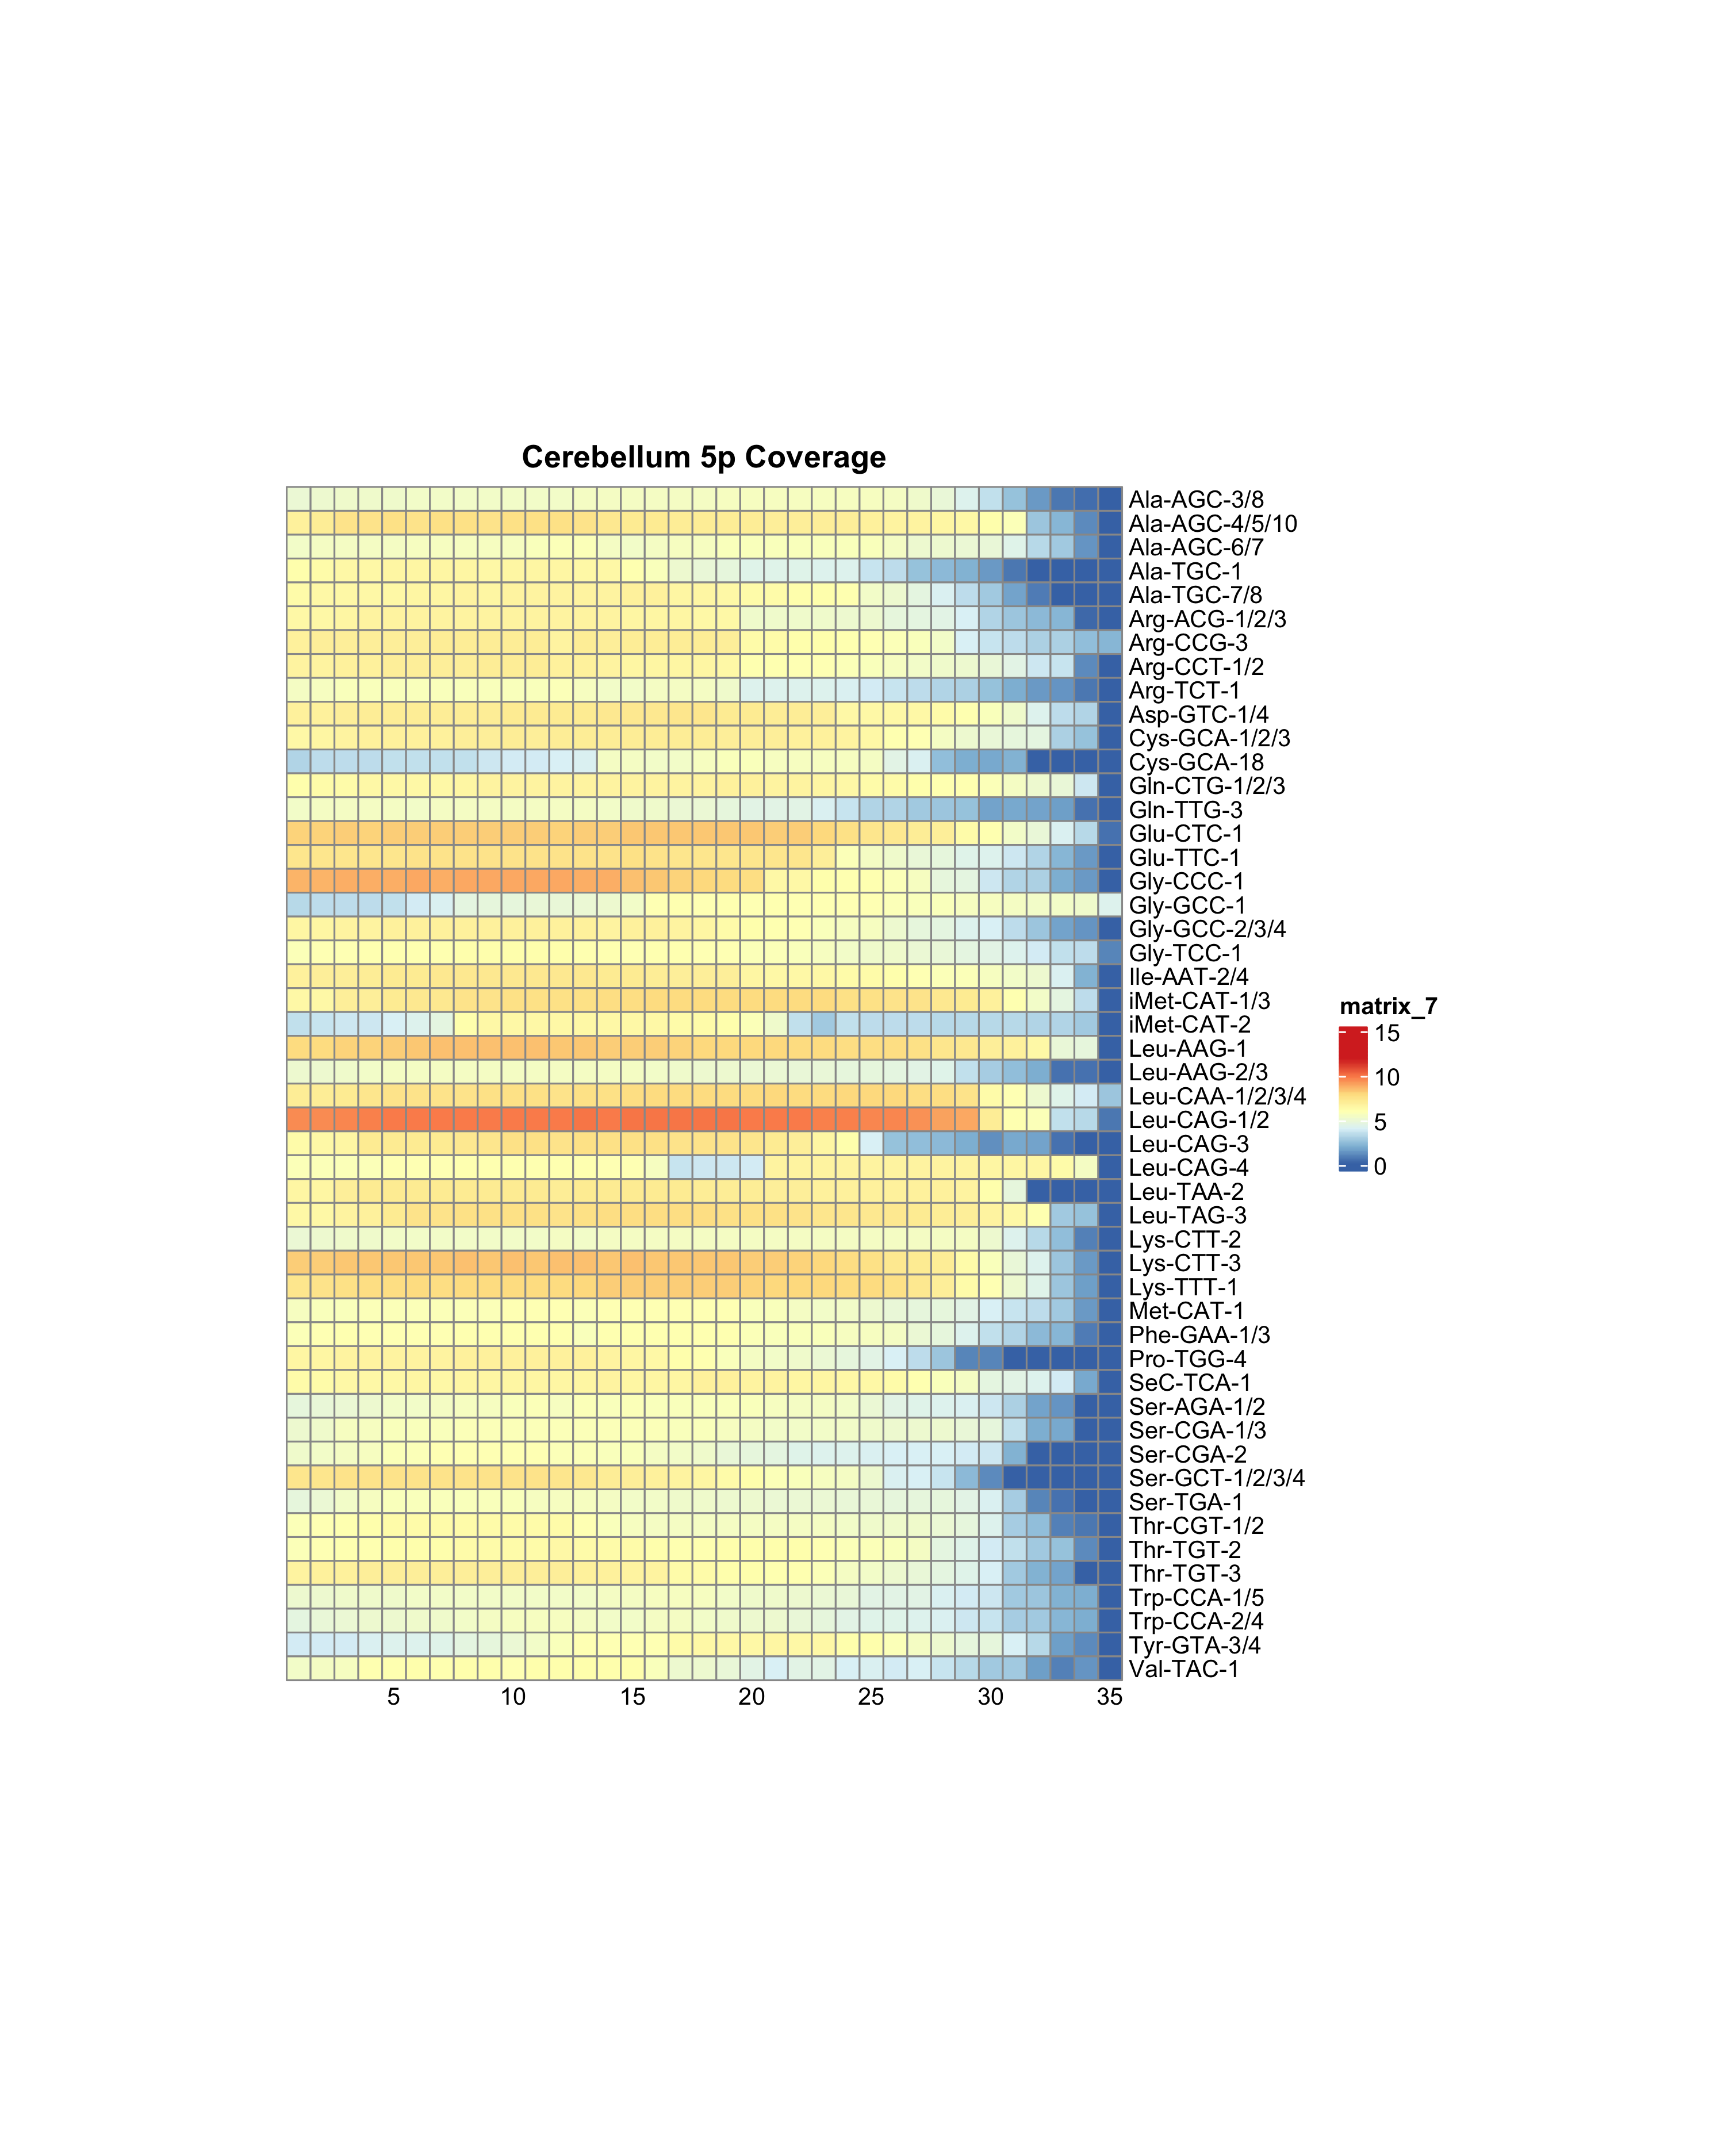

The table this chart was drawn from, first rows:
, 0, 1, 2, 3, 4, 5, 6, 7, 8, 9, 10, 11, 12, 13, 14, 15, 16, 17, 18, 19, 20, 21, 22
Ala-AGC-3/8, 4.98, 5.049, 5.18, 5.251, 5.22, 5.303, 5.318, 5.333, 5.285, 5.343, 5.339, 5.365, 5.408, 5.412, 5.455, 5.484, 5.494, 5.505, 5.524, 5.539, 5.543, 5.541, 5.556
Ala-AGC-4/5/10, 6.804, 7.052, 7.519, 7.555, 7.581, 7.521, 7.581, 7.586, 7.543, 7.58, 7.582, 7.586, 7.465, 7.212, 7.107, 7.101, 7.078, 7.076, 7.063, 7.001, 6.943, 6.916, 6.886
Ala-AGC-6/7, 5.309, 5.412, 5.485, 5.515, 5.493, 5.546, 5.602, 5.614, 5.605, 5.629, 5.65, 5.864, 5.844, 5.514, 5.352, 5.449, 5.545, 5.598, 5.681, 5.706, 5.728, 5.74, 5.716
Ala-TGC-1, 6.188, 6.271, 6.442, 6.477, 6.5, 6.503, 6.486, 6.511, 6.471, 6.499, 6.494, 6.497, 6.456, 6.384, 6.092, 5.69, 5.048, 4.91, 4.69, 4.425, 4.41, 4.356, 4.314
Ala-TGC-7/8, 6.311, 6.361, 6.41, 6.453, 6.433, 6.542, 6.552, 6.604, 6.574, 6.613, 6.634, 6.659, 6.7, 6.691, 6.724, 6.734, 6.533, 6.511, 6.401, 6.307, 6.269, 6.216, 6.158
Arg-ACG-1/2/3, 6.367, 6.476, 6.583, 6.61, 6.626, 6.63, 6.686, 6.696, 6.712, 6.71, 6.71, 6.719, 6.654, 6.61, 6.527, 6.514, 6.506, 6.46, 6.391, 5.278, 5.215, 5.219, 5.212
Arg-CCG-3, 6.828, 6.872, 6.901, 6.9, 6.95, 6.944, 6.975, 6.992, 6.996, 6.989, 6.988, 6.666, 6.967, 6.95, 6.96, 6.98, 6.984, 6.973, 6.905, 6.34, 6.27, 6.215, 6.154
Arg-CCT-1/2, 6.635, 6.69, 6.775, 6.819, 6.881, 6.894, 6.922, 6.942, 6.968, 6.973, 6.98, 6.744, 6.811, 6.716, 6.544, 6.546, 6.543, 6.531, 6.469, 6.036, 6.004, 5.933, 5.884
Arg-TCT-1, 5.497, 5.606, 5.685, 5.694, 5.734, 5.737, 5.752, 5.754, 5.756, 5.757, 5.756, 5.762, 5.535, 5.389, 5.388, 5.415, 5.41, 5.403, 5.211, 4.317, 4.275, 4.277, 4.22
Asp-GTC-1/4, 6.812, 6.832, 6.86, 7.032, 7.028, 7.029, 7.05, 7.059, 7.068, 7.101, 7.112, 7.091, 7.185, 7.208, 7.257, 7.316, 7.325, 7.33, 7.142, 7.13, 7.05, 6.997, 6.899
Cys-GCA-1/2/3, 6.457, 6.526, 6.704, 6.737, 6.775, 6.798, 6.779, 6.916, 6.915, 6.963, 6.953, 6.969, 6.989, 6.992, 7.024, 7.048, 7.006, 6.983, 6.921, 6.882, 6.868, 6.82, 6.762
Cys-GCA-18, 3.23, 3.366, 3.456, 3.479, 3.5, 3.522, 3.526, 3.576, 3.802, 3.856, 3.858, 3.979, 4.081, 5.486, 5.473, 5.304, 5.396, 5.604, 5.66, 5.643, 5.623, 5.585, 5.587
Gln-CTG-1/2/3, 6.15, 6.245, 6.332, 6.365, 6.438, 6.444, 6.42, 6.569, 6.618, 6.655, 6.673, 6.681, 6.676, 6.652, 6.652, 6.704, 6.716, 6.704, 6.726, 6.729, 6.648, 6.618, 6.551
Gln-TTG-3, 5.289, 5.43, 5.503, 5.496, 5.495, 5.397, 5.452, 5.462, 5.503, 5.502, 5.493, 5.465, 5.401, 5.331, 5.166, 5.206, 4.948, 4.933, 4.796, 4.537, 4.512, 4.497, 4.157
Glu-CTC-1, 8.074, 8.158, 8.187, 8.149, 8.214, 8.226, 8.235, 8.247, 8.26, 8.262, 8.279, 8.137, 8.275, 8.253, 8.295, 8.308, 8.316, 8.319, 8.325, 8.299, 8.244, 8.27, 7.974
Glu-TTC-1, 7.385, 7.404, 7.44, 7.428, 7.437, 7.457, 7.444, 7.517, 7.536, 7.547, 7.559, 7.514, 7.559, 7.541, 7.57, 7.56, 7.425, 7.416, 7.402, 7.377, 7.36, 7.36, 6.864
Gly-CCC-1, 8.672, 8.726, 8.78, 8.81, 8.86, 8.884, 8.86, 8.884, 8.9, 8.903, 8.899, 8.888, 8.827, 8.765, 8.437, 8.336, 8.069, 7.949, 7.806, 7.698, 6.416, 6.36, 6.162
Gly-GCC-1, 3.272, 3.373, 3.386, 3.436, 3.522, 3.864, 4.134, 4.564, 4.755, 4.781, 4.801, 4.862, 5.001, 5.097, 5.353, 5.981, 6.005, 5.994, 6.01, 5.973, 6.01, 5.947, 5.926
Gly-GCC-2/3/4, 6.525, 6.574, 6.604, 6.68, 6.758, 6.746, 6.749, 6.756, 6.747, 6.746, 6.757, 6.759, 6.746, 6.709, 6.747, 6.733, 6.636, 6.494, 6.304, 6.177, 6.094, 5.921, 5.724
Gly-TCC-1, 5.87, 5.908, 5.947, 6.014, 6.062, 6.075, 6.109, 6.168, 6.174, 6.175, 6.199, 6.162, 6.066, 6.071, 5.972, 6.118, 6.025, 5.968, 5.905, 5.851, 5.768, 5.679, 5.626
Ile-AAT-2/4, 6.748, 6.867, 6.927, 7.054, 7.139, 7.189, 7.234, 7.25, 7.206, 7.276, 7.287, 7.312, 7.225, 7.081, 7.118, 6.985, 6.938, 6.917, 6.862, 6.565, 6.464, 6.424, 6.385
iMet-CAT-1/3, 6.382, 6.415, 6.85, 6.932, 7.144, 7.208, 7.258, 7.454, 7.53, 7.561, 7.603, 7.625, 7.647, 7.729, 7.79, 7.816, 7.825, 7.835, 7.837, 7.85, 7.867, 7.872, 7.88
iMet-CAT-2, 3.483, 3.652, 3.777, 3.836, 4.061, 4.289, 4.673, 6.182, 6.361, 6.403, 6.415, 6.424, 6.435, 6.43, 6.414, 6.391, 6.317, 6.263, 6.177, 5.849, 5.246, 3.589, 2.808
Leu-AAG-1, 7.876, 7.914, 8.053, 8.073, 8.236, 8.367, 8.422, 8.442, 8.448, 8.456, 8.458, 8.378, 8.327, 8.259, 8.228, 8.164, 8.071, 7.988, 7.962, 7.925, 7.925, 7.874, 7.813
Leu-AAG-2/3, 5.081, 5.125, 5.258, 5.327, 5.431, 5.49, 5.508, 5.517, 5.514, 5.502, 5.506, 5.463, 5.503, 5.482, 5.49, 5.388, 5.195, 5.12, 5.042, 4.995, 4.931, 4.864, 4.823
Leu-CAA-1/2/3/4, 6.98, 7.026, 7.092, 7.371, 7.501, 7.523, 7.5, 7.555, 7.571, 7.576, 7.581, 7.508, 7.647, 7.658, 7.717, 7.873, 7.892, 7.901, 7.911, 7.888, 7.921, 7.907, 7.918
Leu-CAG-1/2, 9.524, 9.569, 9.639, 9.819, 9.889, 9.909, 9.856, 9.93, 9.946, 9.948, 9.948, 9.908, 9.969, 9.957, 9.995, 9.993, 10.02, 9.984, 9.965, 9.924, 9.926, 9.89, 9.821
Leu-CAG-3, 6.347, 6.407, 6.491, 7.088, 7.154, 7.197, 7.17, 7.305, 7.388, 7.567, 7.573, 7.515, 7.589, 7.581, 7.601, 7.596, 7.557, 7.537, 7.467, 7.367, 7.099, 6.953, 6.513
Leu-CAG-4, 5.772, 5.828, 5.865, 5.875, 5.96, 5.967, 5.945, 6.009, 6.045, 6.046, 6.065, 6.039, 6.017, 5.982, 5.953, 5.525, 3.688, 3.808, 3.758, 3.841, 6.69, 6.682, 6.678
Leu-TAA-2, 6.508, 6.592, 6.958, 7.136, 7.185, 7.19, 7.154, 7.19, 7.19, 7.193, 7.165, 7.009, 7.172, 7.145, 7.163, 7.156, 7.087, 7.072, 7.027, 6.981, 6.905, 6.868, 6.831
Leu-TAG-3, 6.403, 6.471, 6.667, 6.745, 7.197, 7.467, 7.552, 7.589, 7.592, 7.6, 7.6, 7.472, 7.651, 7.681, 7.741, 7.763, 7.705, 7.684, 7.655, 7.575, 7.569, 7.496, 7.409
Lys-CTT-2, 5.036, 5.06, 5.225, 5.265, 5.285, 5.307, 5.33, 5.355, 5.363, 5.394, 5.364, 5.413, 5.397, 5.415, 5.445, 5.452, 5.448, 5.447, 5.47, 5.481, 5.474, 5.485, 5.483
Lys-CTT-3, 8.189, 8.231, 8.326, 8.333, 8.36, 8.386, 8.374, 8.402, 8.383, 8.412, 8.387, 8.421, 8.407, 8.384, 8.4, 8.372, 8.347, 8.353, 8.328, 8.241, 8.193, 8.156, 7.948
Lys-TTT-1, 7.39, 7.472, 7.609, 7.688, 7.764, 7.803, 7.798, 7.831, 7.83, 7.875, 7.843, 7.915, 7.926, 8.198, 8.208, 8.203, 8.174, 8.182, 8.175, 8.066, 8.038, 8.027, 7.95
Met-CAT-1, 5.568, 5.645, 5.695, 5.792, 5.809, 5.82, 5.848, 5.866, 5.845, 5.899, 5.924, 5.945, 5.836, 5.922, 5.922, 5.937, 5.91, 5.944, 5.946, 5.749, 5.71, 5.429, 5.349
Phe-GAA-1/3, 5.834, 5.939, 6.009, 5.993, 5.998, 5.987, 5.983, 6.033, 6.015, 6.037, 6.008, 6.068, 5.742, 6.057, 6.083, 6.066, 6.087, 6.091, 6.09, 5.767, 5.707, 5.666, 5.647
Pro-TGG-4, 6.535, 6.552, 6.605, 6.616, 6.622, 6.691, 6.704, 6.729, 6.731, 6.728, 6.743, 6.73, 6.741, 6.675, 6.552, 6.48, 6.22, 6.091, 5.725, 5.507, 5.342, 5.261, 5.031
SeC-TCA-1, 6.276, 6.355, 6.423, 6.435, 6.476, 6.493, 6.475, 6.53, 6.551, 6.549, 6.594, 6.592, 6.568, 6.602, 6.481, 6.527, 6.583, 6.73, 6.728, 6.708, 6.683, 6.525, 6.531
Ser-AGA-1/2, 4.742, 4.847, 4.973, 5.096, 5.29, 5.358, 5.451, 5.568, 5.635, 5.706, 5.771, 5.635, 5.779, 5.731, 5.77, 5.755, 5.728, 5.719, 5.685, 5.658, 5.56, 5.502, 5.445
Ser-CGA-1/3, 5.12, 5.272, 5.546, 5.624, 5.666, 5.715, 5.732, 5.851, 5.85, 5.866, 5.869, 5.785, 5.828, 5.788, 5.797, 5.768, 5.758, 5.731, 5.551, 5.473, 5.386, 5.375, 5.351
Ser-CGA-2, 5.219, 5.386, 5.482, 5.631, 5.847, 5.865, 5.887, 5.894, 5.886, 5.89, 5.885, 5.766, 5.8, 5.711, 5.648, 5.491, 5.313, 5.266, 4.822, 4.724, 4.565, 4.39, 4.31
Ser-GCT-1/2/3/4, 7.425, 7.438, 7.517, 7.507, 7.5, 7.514, 7.512, 7.518, 7.515, 7.517, 7.51, 7.399, 7.286, 7.078, 6.915, 6.802, 6.63, 6.573, 6.33, 6.132, 5.872, 5.741, 5.609
Ser-TGA-1, 4.72, 4.976, 5.327, 5.577, 5.652, 5.654, 5.642, 5.664, 5.664, 5.662, 5.639, 5.53, 5.614, 5.503, 5.378, 5.289, 5.241, 5.206, 5.131, 5.078, 4.981, 4.951, 4.943
Thr-CGT-1/2, 5.87, 5.99, 6.096, 6.199, 6.263, 6.286, 6.287, 6.311, 6.342, 6.349, 6.346, 6.245, 5.885, 5.642, 5.552, 5.486, 5.487, 5.451, 5.406, 5.412, 5.429, 5.439, 5.401
Thr-TGT-2, 5.839, 5.965, 6.072, 6.107, 6.161, 6.203, 6.201, 6.269, 6.258, 6.302, 6.322, 6.368, 6.355, 6.276, 6.287, 6.213, 6.095, 6.087, 6.16, 6.15, 6.141, 6.139, 5.89
Thr-TGT-3, 6.701, 6.747, 6.814, 6.871, 6.925, 6.923, 6.922, 6.944, 6.918, 6.94, 6.928, 6.944, 6.84, 6.745, 6.718, 6.64, 6.353, 6.299, 6.226, 6.145, 6.071, 6.063, 5.796
Trp-CCA-1/5, 5.043, 5.057, 5.168, 5.198, 5.263, 5.294, 5.293, 5.346, 5.353, 5.376, 5.378, 5.391, 5.392, 5.42, 5.449, 5.596, 5.589, 5.575, 5.299, 5.201, 5.183, 5.111, 4.992
Trp-CCA-2/4, 4.594, 4.802, 5.002, 5.053, 5.134, 5.226, 5.252, 5.367, 5.413, 5.541, 5.586, 5.6, 5.405, 5.374, 5.397, 5.44, 5.411, 5.389, 5.27, 5.107, 5.066, 4.851, 4.682
Tyr-GTA-3/4, 3.877, 3.914, 3.957, 4.098, 4.252, 4.319, 4.383, 4.606, 4.715, 4.979, 5.314, 5.688, 5.914, 5.927, 5.95, 5.956, 6.333, 6.362, 6.361, 6.39, 6.483, 6.479, 6.413
Val-TAC-1, 5.372, 5.434, 5.535, 6.076, 6.093, 6.131, 6.115, 6.178, 6.192, 5.931, 6.23, 6.231, 6.193, 6.223, 6.149, 5.648, 5.141, 5.046, 4.804, 4.544, 3.981, 4.493, 4.463
